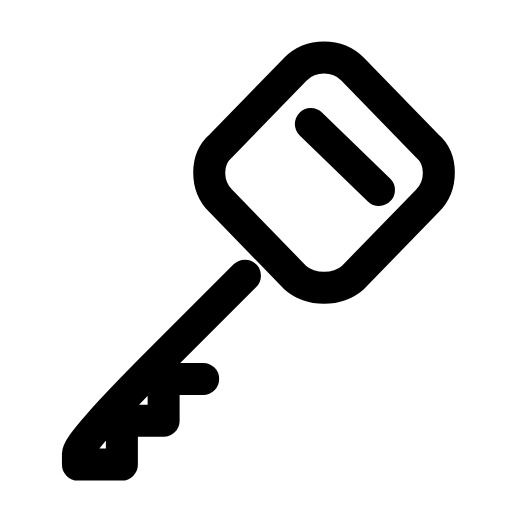
t = 0.00 s
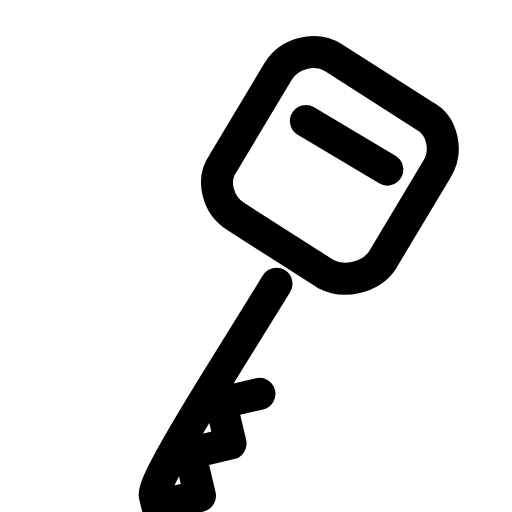
t = 0.25 s
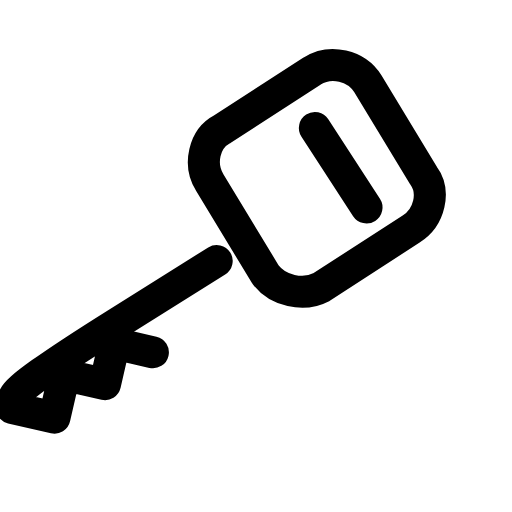
t = 0.50 s
t = 0.73 s: frame unchanged from t = 0.00 s, image omitted
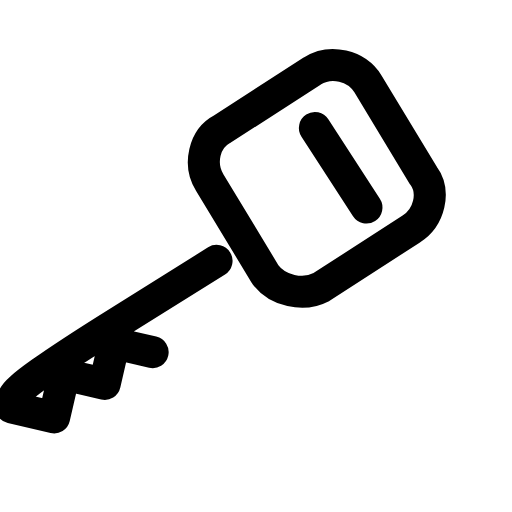
t = 0.99 s
t = 1.25 s: frame unchanged from t = 0.00 s, image omitted

The animated SVG that drew these frames (rendered in a browser with its animation timeline set to each time). Animation: 1 SMIL element (animateTransform=1); one cycle of 1.50 s, repeats indefinitely.

<svg xmlns="http://www.w3.org/2000/svg" width="24" height="24" viewBox="0 0 24 24" fill="none"><g transform="translate(-0.879 -0.366) scale(1.03)"><g><animateTransform attributeName="transform" type="rotate" values="0 14.3 6.9;0 14.3 6.9;-16 14.3 6.9;13 14.3 6.9;0 14.3 6.9;0 14.3 6.9;13 14.3 6.9;-16 14.3 6.9;0 14.3 6.9;0 14.3 6.9;0 14.3 6.9" keyTimes="0;0.135;0.2475;0.36;0.45;0.6;0.66;0.735;0.81;0.9;1" dur="1.5s" repeatCount="indefinite" calcMode="spline" keySplines="0.16 1 0.3 1;0.16 1 0.3 1;0.16 1 0.3 1;0.16 1 0.3 1;0.16 1 0.3 1;0.16 1 0.3 1;0.16 1 0.3 1;0.16 1 0.3 1;0.16 1 0.3 1;0.16 1 0.3 1"/><path stroke="currentColor" stroke-width="1.456" stroke-linecap="round" stroke-linejoin="round" fill="none" d="M14.3 3.5C15 2.8 16.2 2.8 16.9 3.5L20.3 7C21 7.6 21 8.8 20.3 9.5L16.9 13C16.2 13.6 15 13.6 14.3 13L10.9 9.5C10.2 8.8 10.2 7.6 10.9 7Z"></path><path stroke="currentColor" stroke-width="1.456" stroke-linecap="round" stroke-linejoin="round" fill="none" d="M12 12.9L8.2 16.7Q4.4 20.5 4.4 21L4.4 21.5L6.4 21.5L6.4 19.5L8.3 19.5L8.3 17.6L10.1 17.6"></path><line stroke="currentColor" stroke-width="1.456" stroke-linecap="round" stroke-linejoin="round" fill="none" x1="15" y1="6" x2="18.1" y2="9"></line></g></g></svg>
